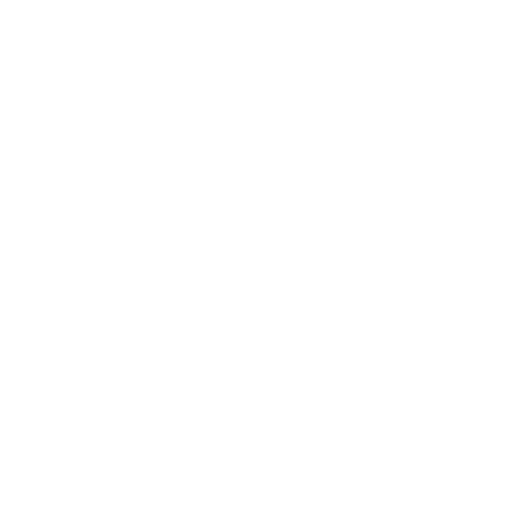
t = 0.00 s
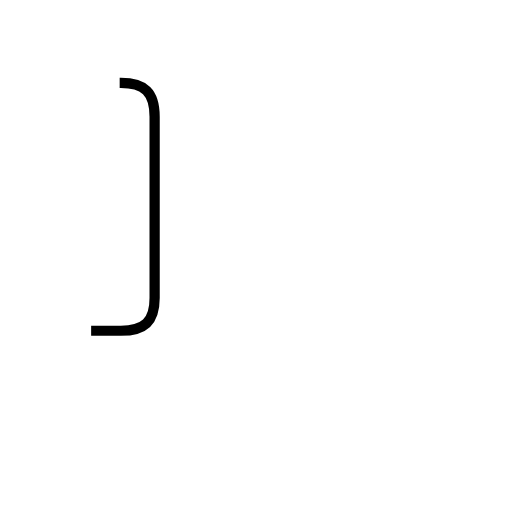
t = 0.94 s
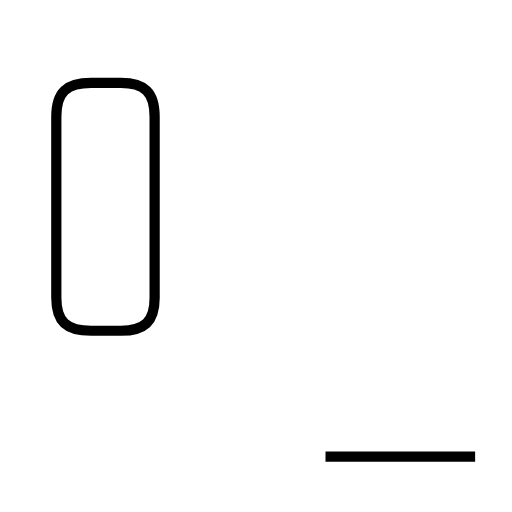
t = 2.33 s
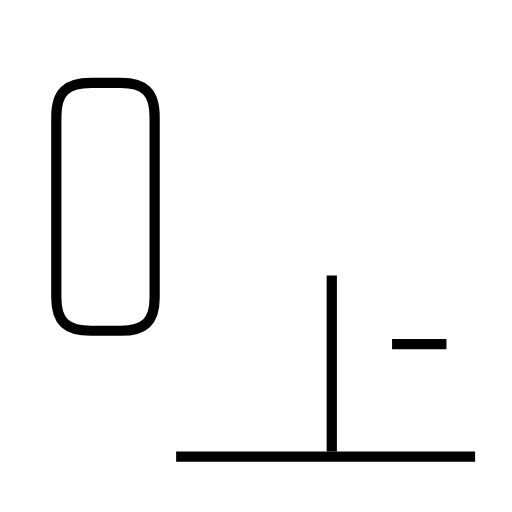
t = 3.44 s
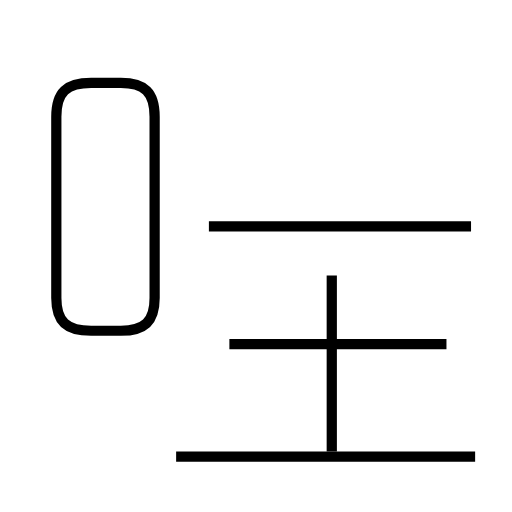
t = 4.68 s
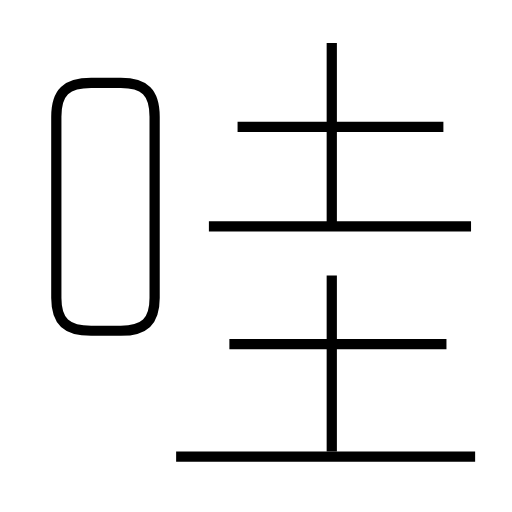
t = 5.82 s

The animated SVG that drew these frames (rendered in a browser with its animation timeline set to each time). Animation: 7 SMIL elements (animate=7); one cycle of 5.82 s.

<?xml version='1.0' encoding='utf-8'?>
<svg viewBox="0.0 -6.0 50.0 50.0" version="1.1" xmlns="http://www.w3.org/2000/svg"><rect x="-1000" y="-1000" width="2000" height="2000" stroke="white" fill="white" /><g style="fill:none;stroke:#000000;stroke-width:1"><path d="M 8.9 -11.7 L 11.8 -11.7 C 14.1 -11.7 15.1 -12.6 15.1 -14.9 L 15.1 -32.6 C 15.1 -35.0 14.1 -35.9 11.8 -35.9 L 8.9 -35.9 C 6.5 -35.9 5.5 -35.0 5.5 -32.6 L 5.5 -14.9 C 5.5 -12.6 6.5 -11.7 8.9 -11.7 Z " transform="translate(0.0 38.0)" stroke-dasharray="62.920864515183744" stroke-dashoffset="62.920864515183744"><animate attributeName="stroke-dashoffset" from="62.920864515183744" to="0" dur="1.8876259354555123s" begin="0s" fill="freeze" /></path><path d="M 46.4 0.6 L 17.2 0.6 " transform="translate(0.0 38.0)" stroke-dasharray="29.2" stroke-dashoffset="29.2"><animate attributeName="stroke-dashoffset" from="29.2" to="0" dur="0.876s" begin="1.8876259354555123s" fill="freeze" /></path><path d="M 32.4 0.1 L 32.4 -17.1 " transform="translate(0.0 38.0)" stroke-dasharray="17.200000000000003" stroke-dashoffset="17.200000000000003"><animate attributeName="stroke-dashoffset" from="17.200000000000003" to="0" dur="0.516s" begin="2.7636259354555124s" fill="freeze" /></path><path d="M 43.6 -10.4 L 22.4 -10.4 " transform="translate(0.0 38.0)" stroke-dasharray="21.200000000000003" stroke-dashoffset="21.200000000000003"><animate attributeName="stroke-dashoffset" from="21.200000000000003" to="0" dur="0.636s" begin="3.2796259354555124s" fill="freeze" /></path><path d="M 46.0 -21.9 L 20.4 -21.9 " transform="translate(0.0 38.0)" stroke-dasharray="25.6" stroke-dashoffset="25.6"><animate attributeName="stroke-dashoffset" from="25.6" to="0" dur="0.768s" begin="3.9156259354555125s" fill="freeze" /></path><path d="M 32.4 -21.9 L 32.4 -39.8 " transform="translate(0.0 38.0)" stroke-dasharray="17.9" stroke-dashoffset="17.9"><animate attributeName="stroke-dashoffset" from="17.9" to="0" dur="0.5369999999999999s" begin="4.683625935455512s" fill="freeze" /></path><path d="M 43.3 -31.6 L 23.2 -31.6" transform="translate(0.0 38.0)" stroke-dasharray="20.099999999999998" stroke-dashoffset="20.099999999999998"><animate attributeName="stroke-dashoffset" from="20.099999999999998" to="0" dur="0.6029999999999999s" begin="5.220625935455512s" fill="freeze" /></path></g></svg>
